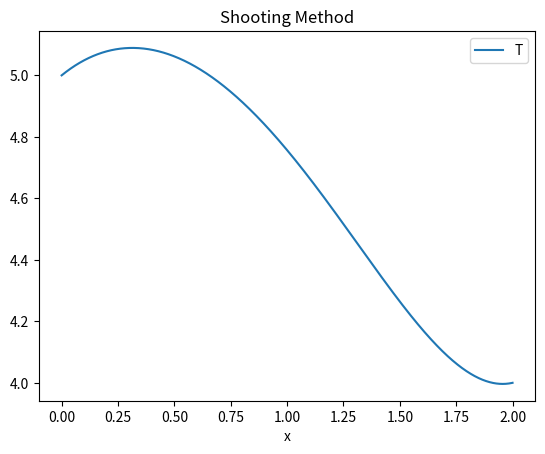

Python code for this plot:
# -*- coding: utf-8 -*-
"""
Created on Thu Oct 25 20:00:27 2018

@author: Asha
"""

import numpy as np
from scipy.integrate import odeint
import matplotlib.pyplot as plt

method = 1  # 1 for shooting method and 2 for direct method

if method==1:

    TA = 5.0
    TB = 4.0
    xaxis = np.linspace(0.0,2.0,num=1001)
    T01 = np.array([TA,0.1])
    T02 = np.array([TA,0.5])
    
    
    tol = 1e-6
    dev = 1
    
    
    def ODEs(ic,x):
        
        a = - (x+3)/(x+1)
        b = x+3 / (x+1)**2
        f = 2*(x+1) + 3*b
        
        T1 = ic[0]
        T2 = ic[1]
            
        dT1dt = T2
        dT2dt = f - a*T2 - b*T1
    
        
        out = [dT1dt,dT2dt]
            
        return out
    
    numI = 0
    
    while dev > tol:
        
        numI = numI + 1
        
        TL1 = odeint(ODEs, T01, xaxis)
        TL2 = odeint(ODEs, T02, xaxis)
        dev = abs(TL2[-1,0]-TB)
        #print(TL2)
        T30new = T02[1] + (TB-TL2[-1,0]) * (T02[1]-T01[1]) / (TL2[-1,0]-TL1[-1,0])
     
        T01[1] = T02[1] 
        T02[1] = T30new
        
    

       
    f1 = plt.figure()
    plt.plot(xaxis,TL2[:,0],label='T') 
    #plt.plot(xaxis,TL2[:,1],'--',label='Td') 
    plt.legend(loc='upper right')
    plt.xlabel('x')
    #plt.xlim(0, 6)
    #plt.ylim(0, 2)
    plt.title('Shooting Method')
    plt.savefig('Prob5 Shooting.png')
    plt.show()
    
    print(TL2)
    
    
elif method==2:
    
    x = np.linspace(0.0,2.0,num=1001)
    h = x[1]-x[0]
    T0 = 5
    TL = 4
    grid = x.size - 2
    
    a = - (x+3)/(x+1)
    ac = a[1:-1]
    b = x+3 / (x+1)**2
    bc = b[1:-1]
    f = 2*(x+1) + 3*b
    fc = f[1:-1]
    
#    coeff = np.zeros((grid,grid))
    T = np.zeros(grid)
    
    alpha = 1/h**2 + ac/2*h
    beta = bc - 2/h**2
    gama = 1/h**2 - ac/2*h
    
    fc[0] = fc[0] - gama[0]*T0
    fc[-1]= fc[-1] - alpha[-1]*TL
    
    
#    for j in range(grid):
#        
#        coeff[j,j] = beta[j]
#        
#        if j<= grid-2:
#            coeff[j+1,j] = gama[j+1]
#            coeff[j,j+1] = alpha[j]
            
    
    ######################################
    for i in range(grid):
        if i==0:
             alpha[i] = alpha[i]/beta[i]
             fc[i] = fc[i] / beta[i]
        elif i>0 & i<= grid-2:
            alpha[i] = alpha[i] / (beta[i]-(gama[i]*alpha[i-1]))
            fc[i] = (fc[i]-(gama[i]*fc[i-1])) / (beta[i]-(gama[i]*alpha[i-1]))
        else:
            fc[i] = (fc[i]-(gama[i]*fc[i-1])) / (beta[i]-(gama[i]*alpha[i-1]))
            
            
    T[-1]= fc[-1]        
    for k in range(grid,1,-1):
        
        T[k-2] = fc[k-2] - alpha[k-2]*T[k-1]
        
    f1 = plt.figure()
    plt.plot(x[1:-1],T[:],label='T')  
    plt.legend(loc='upper right')
    plt.xlabel('x')
    plt.title('Direct Method')
    #plt.xlim(0, 6)
    #plt.ylim(0, 2)
    plt.savefig('Prob5 Direct.png')
    plt.show()
    
    
        
        

        
        
    #################################################
            
        
    
    
    